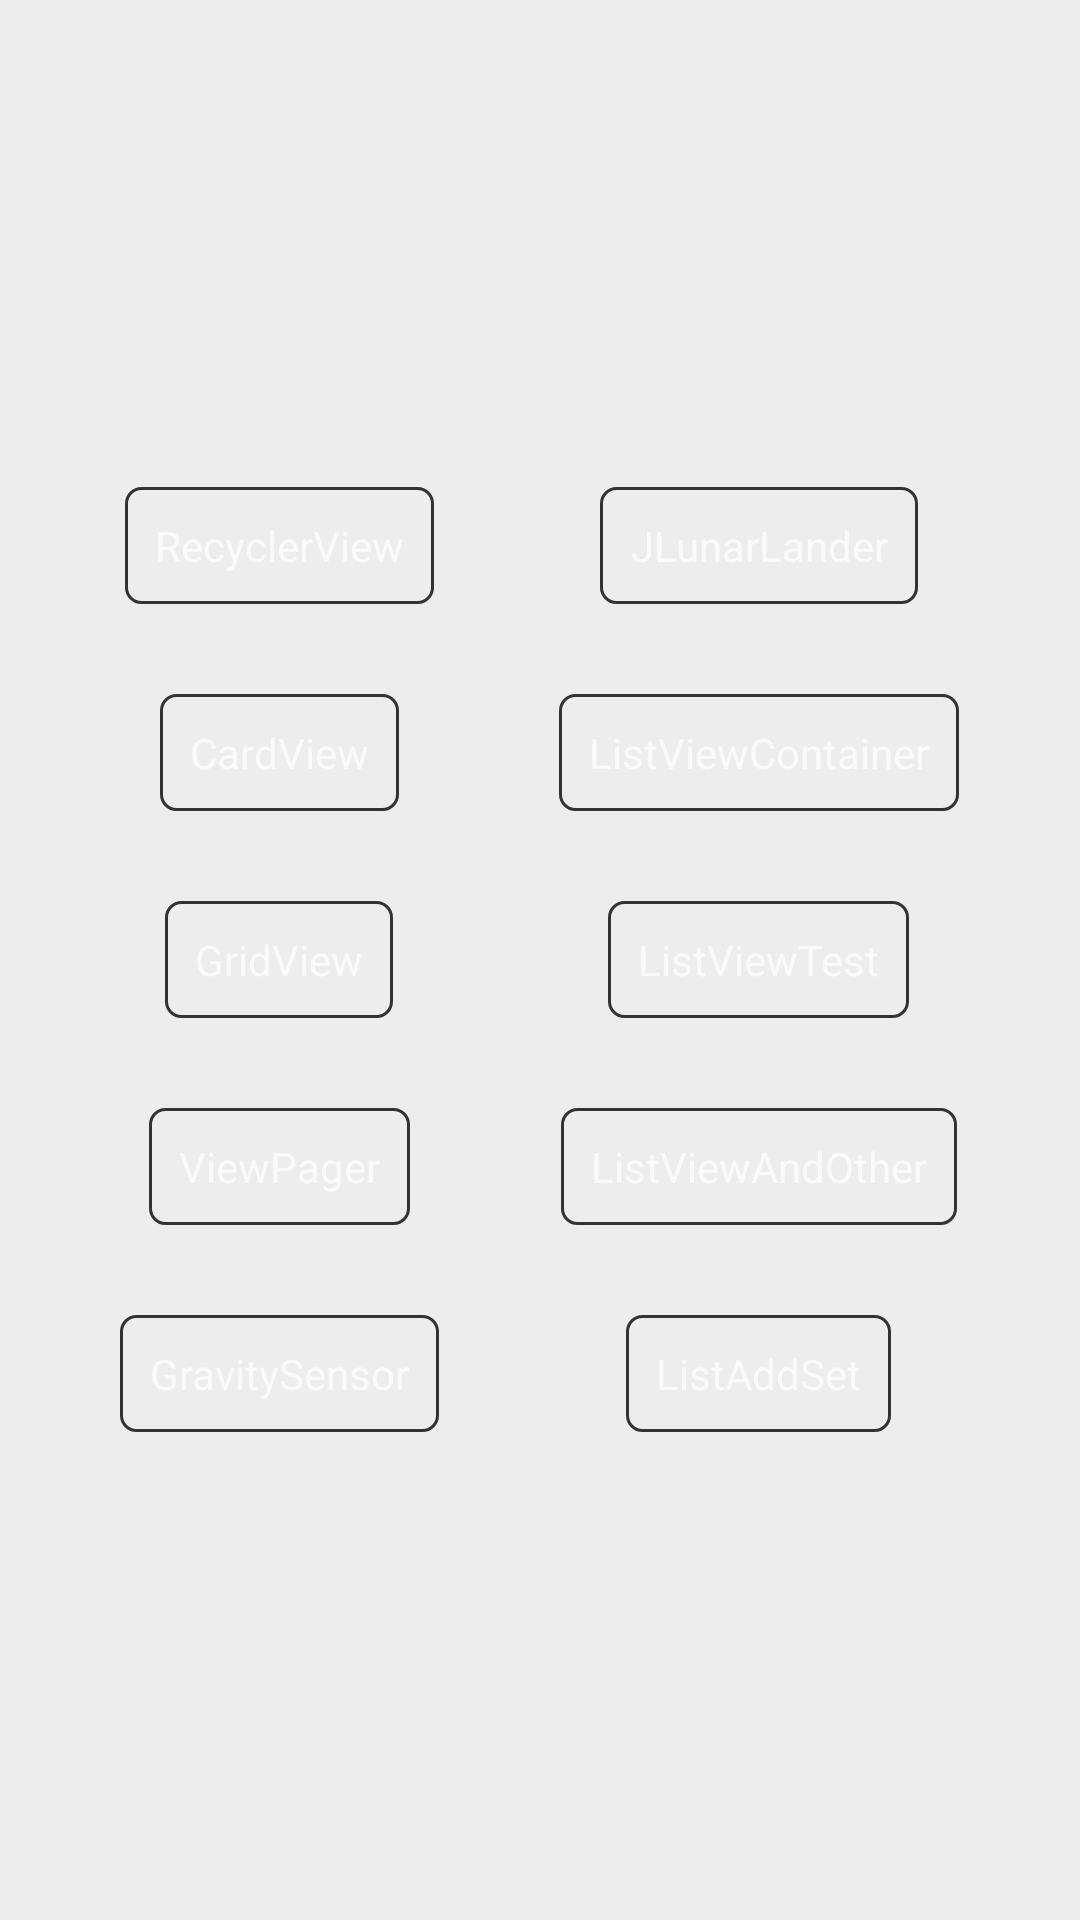

Layout XML and referenced resources for this Android screen:
<!-- AndroidManifest.xml: activity theme AppTheme.NoActionBar -->
<!-- res/layout/activity_main.xml -->
<?xml version="1.0" encoding="utf-8"?>
<LinearLayout xmlns:android="http://schemas.android.com/apk/res/android"
    android:layout_width="match_parent"
    android:layout_height="match_parent"
    android:background="@color/grey"
    android:orientation="horizontal"
    android:gravity="center">

    <LinearLayout
        android:layout_width="wrap_content"
        android:layout_height="match_parent"
        android:orientation="vertical"
        android:gravity="center"
        android:layout_margin="10dp"
        android:padding="10dp">
        <TextView
            android:id="@+id/recycler_view_test"
            android:layout_width="wrap_content"
            android:layout_height="wrap_content"
            android:text="RecyclerView"
            android:padding="10dp"
            android:background="@drawable/atom_flight_button_light_gray_bg_selector"
            android:gravity="center"/>
        <TextView
            android:id="@+id/card_view_test"
            android:layout_width="wrap_content"
            android:layout_height="wrap_content"
            android:layout_marginTop="30dp"
            android:text="CardView"
            android:padding="10dp"
            android:background="@drawable/atom_flight_button_light_gray_bg_selector"
            android:gravity="center"/>
        <TextView
            android:id="@+id/grid_view_test"
            android:layout_width="wrap_content"
            android:layout_height="wrap_content"
            android:layout_marginTop="30dp"
            android:text="GridView"
            android:padding="10dp"
            android:background="@drawable/atom_flight_button_light_gray_bg_selector"
            android:gravity="center"/>
        <TextView
            android:id="@+id/view_pager_tv"
            android:layout_width="wrap_content"
            android:layout_height="wrap_content"
            android:layout_marginTop="30dp"
            android:text="ViewPager"
            android:padding="10dp"
            android:background="@drawable/atom_flight_button_light_gray_bg_selector"
            android:gravity="center"/>
        <TextView
            android:id="@+id/gravity_sensor"
            android:layout_width="wrap_content"
            android:layout_height="wrap_content"
            android:layout_marginTop="30dp"
            android:text="GravitySensor"
            android:padding="10dp"
            android:background="@drawable/atom_flight_button_light_gray_bg_selector"
            android:gravity="center"/>
    </LinearLayout>
    <LinearLayout
        android:layout_width="wrap_content"
        android:layout_height="match_parent"
        android:orientation="vertical"
        android:gravity="center"
        android:layout_margin="10dp"
        android:padding="10dp">
        <TextView
            android:id="@+id/j_lunar_lander"
            android:layout_width="wrap_content"
            android:layout_height="wrap_content"
            android:text="JLunarLander"
            android:padding="10dp"
            android:background="@drawable/atom_flight_button_light_gray_bg_selector"
            android:gravity="center"/>
        <TextView
            android:id="@+id/list_view_container"
            android:layout_width="wrap_content"
            android:layout_height="wrap_content"
            android:layout_marginTop="30dp"
            android:text="ListViewContainer"
            android:padding="10dp"
            android:background="@drawable/atom_flight_button_light_gray_bg_selector"
            android:gravity="center"/>
        <TextView
            android:id="@+id/list_view_test"
            android:layout_width="wrap_content"
            android:layout_height="wrap_content"
            android:layout_marginTop="30dp"
            android:text="ListViewTest"
            android:padding="10dp"
            android:background="@drawable/atom_flight_button_light_gray_bg_selector"
            android:gravity="center"/>
        <TextView
            android:id="@+id/list_view_and_other"
            android:layout_width="wrap_content"
            android:layout_height="wrap_content"
            android:layout_marginTop="30dp"
            android:text="ListViewAndOther"
            android:padding="10dp"
            android:background="@drawable/atom_flight_button_light_gray_bg_selector"
            android:gravity="center"/>
        <TextView
            android:id="@+id/list_add_set"
            android:layout_width="wrap_content"
            android:layout_height="wrap_content"
            android:layout_marginTop="30dp"
            android:text="ListAddSet"
            android:padding="10dp"
            android:background="@drawable/atom_flight_button_light_gray_bg_selector"
            android:gravity="center"/>
    </LinearLayout>
</LinearLayout>
<!-- resources referenced by this layout -->
<resources>
  <color name="grey">#ededed</color>
  <!-- drawable atom_flight_button_light_gray_bg_selector: vector/xml drawable (drawable, 2296 chars, omitted) -->
  <style name="AppTheme.NoActionBar">
          <item name="windowActionBar">false</item>
          <item name="windowNoTitle">true</item>
          <item name="android:windowDrawsSystemBarBackgrounds">true</item>
          <item name="android:statusBarColor">@android:color/transparent</item>
      </style>
</resources>
